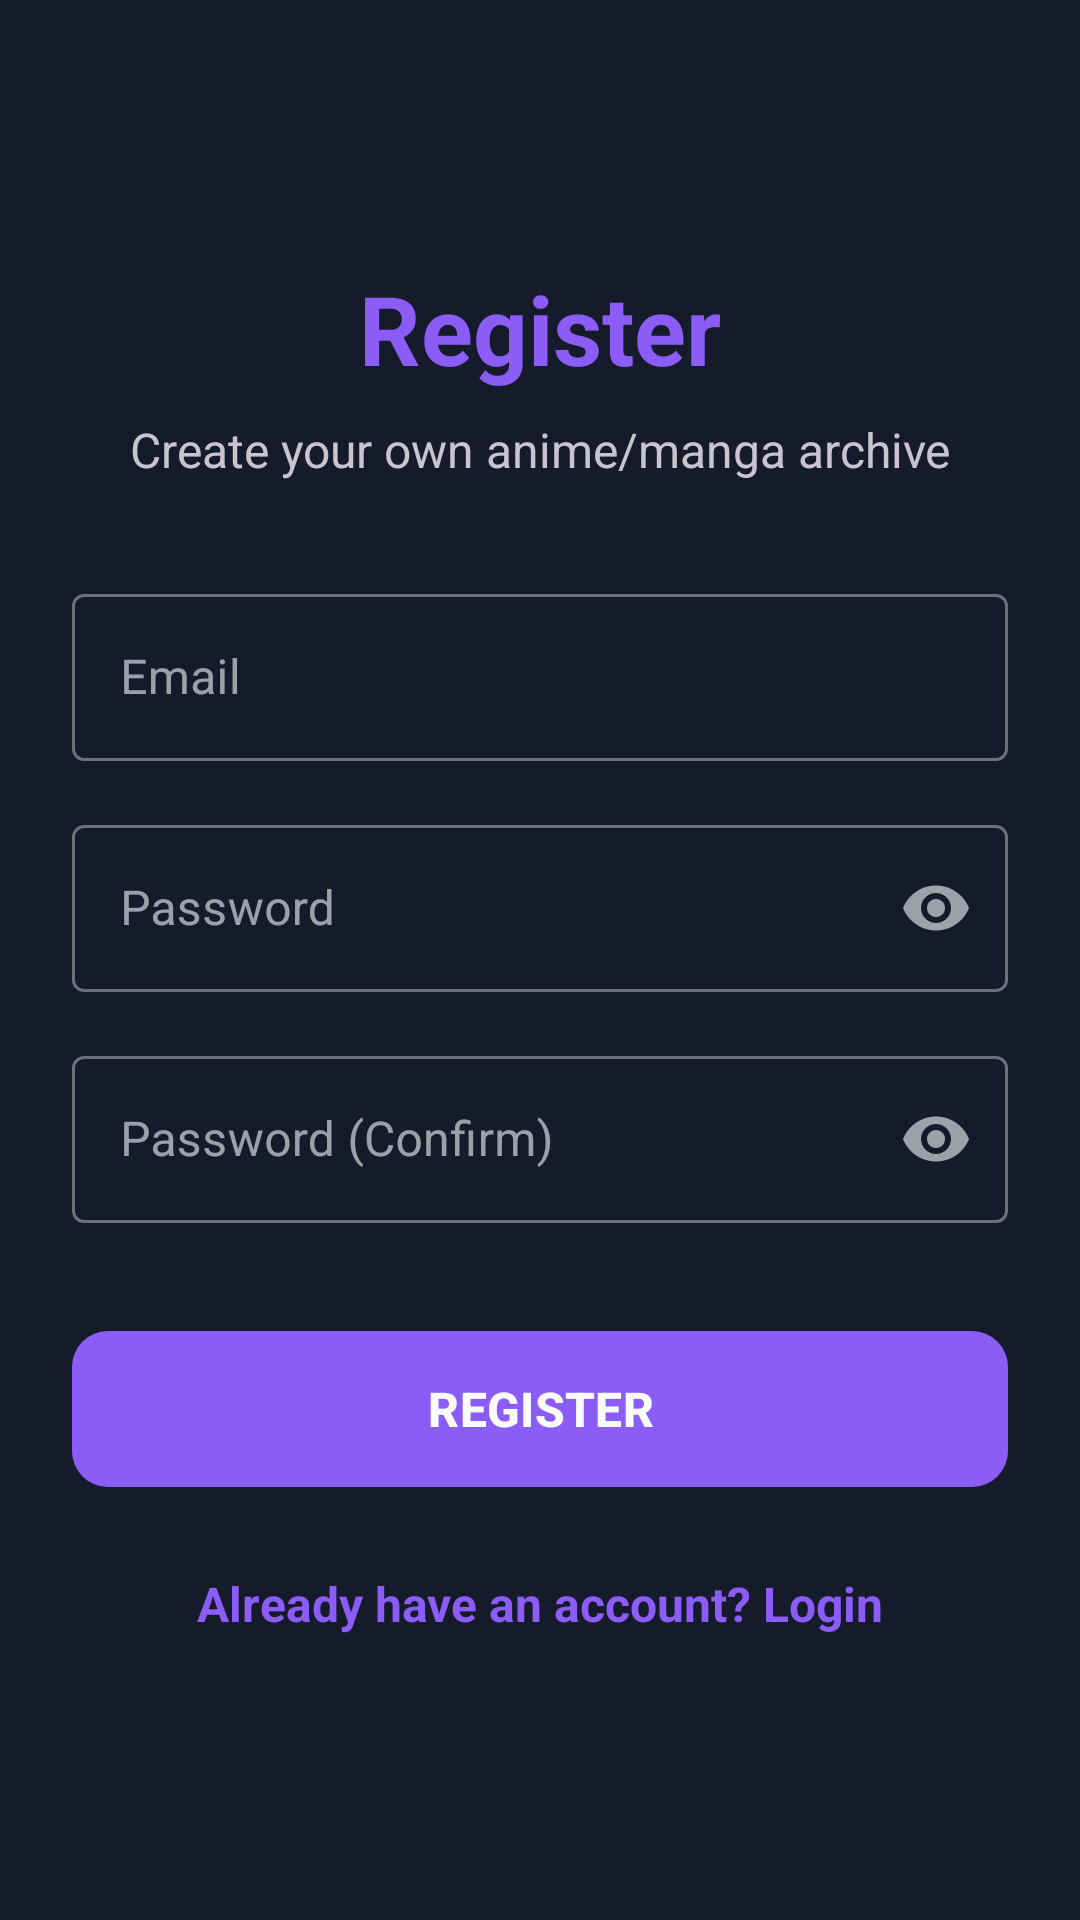

The Android layout XML behind this screen, and the referenced resources:
<!-- AndroidManifest.xml: application theme Theme.MAList -->
<!-- res/layout/fragment_register.xml -->
<?xml version="1.0" encoding="utf-8"?>
<androidx.constraintlayout.widget.ConstraintLayout xmlns:android="http://schemas.android.com/apk/res/android"
    xmlns:app="http://schemas.android.com/apk/res-auto"
    xmlns:tools="http://schemas.android.com/tools"
    android:layout_width="match_parent"
    android:layout_height="match_parent"
    android:background="?attr/colorSurface"
    android:padding="24dp">

    <TextView
        android:id="@+id/tvTitle"
        android:layout_width="wrap_content"
        android:layout_height="wrap_content"
        android:layout_marginTop="64dp"
        android:text="@string/register"
        android:textColor="?attr/colorPrimary"
        android:textSize="32sp"
        android:textStyle="bold"
        app:layout_constraintEnd_toEndOf="parent"
        app:layout_constraintStart_toStartOf="parent"
        app:layout_constraintTop_toTopOf="parent" />

    <TextView
        android:id="@+id/tvSubtitle"
        android:layout_width="wrap_content"
        android:layout_height="wrap_content"
        android:layout_marginTop="8dp"
        android:text="@string/register_subtitle"
        android:textColor="?attr/colorOnSurfaceVariant"
        android:textSize="16sp"
        app:layout_constraintEnd_toEndOf="parent"
        app:layout_constraintStart_toStartOf="parent"
        app:layout_constraintTop_toBottomOf="@id/tvTitle" />

    <com.google.android.material.textfield.TextInputLayout
        android:id="@+id/tilEmail"
        style="@style/Widget.MaterialComponents.TextInputLayout.OutlinedBox"
        android:layout_width="match_parent"
        android:layout_height="wrap_content"
        android:layout_marginTop="32dp"
        android:hint="@string/email"
        app:layout_constraintTop_toBottomOf="@id/tvSubtitle">

        <com.google.android.material.textfield.TextInputEditText
            android:id="@+id/etEmail"
            android:layout_width="match_parent"
            android:layout_height="wrap_content"
            android:inputType="textEmailAddress" />
    </com.google.android.material.textfield.TextInputLayout>

    <com.google.android.material.textfield.TextInputLayout
        android:id="@+id/tilPassword"
        style="@style/Widget.MaterialComponents.TextInputLayout.OutlinedBox"
        android:layout_width="match_parent"
        android:layout_height="wrap_content"
        android:layout_marginTop="16dp"
        android:hint="@string/password"
        app:endIconMode="password_toggle"
        app:layout_constraintTop_toBottomOf="@id/tilEmail">

        <com.google.android.material.textfield.TextInputEditText
            android:id="@+id/etPassword"
            android:layout_width="match_parent"
            android:layout_height="wrap_content"
            android:inputType="textPassword" />
    </com.google.android.material.textfield.TextInputLayout>

    <com.google.android.material.textfield.TextInputLayout
        android:id="@+id/tilPasswordConfirm"
        style="@style/Widget.MaterialComponents.TextInputLayout.OutlinedBox"
        android:layout_width="match_parent"
        android:layout_height="wrap_content"
        android:layout_marginTop="16dp"
        android:hint="@string/password_confirm"
        app:endIconMode="password_toggle"
        app:layout_constraintTop_toBottomOf="@id/tilPassword">

        <com.google.android.material.textfield.TextInputEditText
            android:id="@+id/etPasswordConfirm"
            android:layout_width="match_parent"
            android:layout_height="wrap_content"
            android:inputType="textPassword" />
    </com.google.android.material.textfield.TextInputLayout>

    <com.google.android.material.button.MaterialButton
        android:id="@+id/btnRegister"
        android:layout_width="match_parent"
        android:layout_height="60dp"
        android:layout_marginTop="32dp"
        android:text="@string/btn_register_caps"
        android:textSize="16sp"
        android:textStyle="bold"
        app:cornerRadius="12dp"
        app:layout_constraintTop_toBottomOf="@id/tilPasswordConfirm" />

    <TextView
        android:id="@+id/tvLoginHint"
        android:layout_width="wrap_content"
        android:layout_height="wrap_content"
        android:layout_marginTop="24dp"
        android:text="@string/login_hint"
        android:textColor="?attr/colorPrimary"
        android:textSize="16sp"
        android:textStyle="bold"
        app:layout_constraintEnd_toEndOf="parent"
        app:layout_constraintStart_toStartOf="parent"
        app:layout_constraintTop_toBottomOf="@id/btnRegister" />

    <ProgressBar
        android:id="@+id/progressBar"
        android:layout_width="wrap_content"
        android:layout_height="wrap_content"
        android:visibility="gone"
        app:layout_constraintBottom_toBottomOf="parent"
        app:layout_constraintEnd_toEndOf="parent"
        app:layout_constraintStart_toStartOf="parent"
        app:layout_constraintTop_toTopOf="parent" />

</androidx.constraintlayout.widget.ConstraintLayout>
<!-- resources referenced by this layout -->
<resources>
  <string name="btn_register_caps">REGISTER</string>
  <string name="email">Email</string>
  <string name="login_hint">Already have an account? Login</string>
  <string name="password">Password</string>
  <string name="password_confirm">Password (Confirm)</string>
  <string name="register">Register</string>
  <string name="register_subtitle">Create your own anime/manga archive</string>
  <style name="Theme.MAList" parent="Theme.Material3.Dark.NoActionBar">
          <item name="colorPrimary">@color/accent_primary</item>
          <item name="colorPrimaryVariant">@color/accent_secondary</item>
          <item name="colorOnPrimary">@color/text_primary</item>
          <item name="colorSecondary">@color/accent_secondary</item>
          <item name="colorOnSecondary">@color/text_primary</item>
          <item name="android:colorBackground">@color/bg_primary</item>
          <item name="colorSurface">@color/bg_secondary</item>
          <item name="colorOnSurface">@color/text_primary</item>
          <item name="android:statusBarColor">@color/bg_primary</item>
          <item name="android:navigationBarColor">@color/bg_primary</item>
          <item name="android:windowLightStatusBar">false</item>
          <item name="bottomNavigationStyle">@style/MAList.BottomNav</item>
      </style>
  <color name="accent_primary">#8B5CF6</color>
  <color name="accent_secondary">#06B6D4</color>
  <color name="text_primary">#F8FAFC</color>
  <color name="bg_primary">#0B0F19</color>
  <color name="bg_secondary">#151B2B</color>
  <style name="MAList.BottomNav" parent="Widget.Material3.BottomNavigationView">
          <item name="backgroundTint">@color/bg_bottom_nav</item>
          <item name="itemIconTint">@color/bottom_nav_color</item>
          <item name="itemTextColor">@color/bottom_nav_color</item>
          <item name="itemActiveIndicatorStyle">@style/MAList.BottomNav.ActiveIndicator</item>
      </style>
  <color name="bg_bottom_nav">#0B0F19</color>
  <style name="MAList.BottomNav.ActiveIndicator" parent="Widget.Material3.BottomNavigationView.ActiveIndicator">
          <item name="color">@color/accent_glow</item>
      </style>
  <color name="accent_glow">#4D8B5CF6</color>
</resources>
